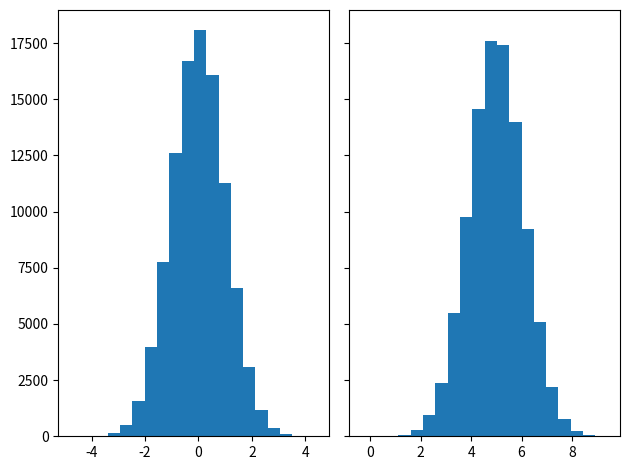

Generate this figure with matplotlib:
import matplotlib.pyplot as plt
import numpy as np

N_points = 100000
n_bins = 20

# Generate a normal distribution, center at x=0 and y=5
x = np.random.randn(N_points)
y = .4 * x + np.random.randn(100000) + 5

fig, axs = plt.subplots(1, 2, sharey=True, tight_layout=True)

# We can set the number of bins with the `bins` kwarg
axs[0].hist(x, bins=n_bins)
axs[1].hist(y, bins=n_bins)

plt.show()


t = [2002,2003,2004,2005,2006,2007,2008,2009,2010,2011,2012,2013,2014,2015,2016,2017]
xsales = [423,520,674,817,991,1153,1222,1211,1597,1775,1746,1807,1879,1424,1495,1537]